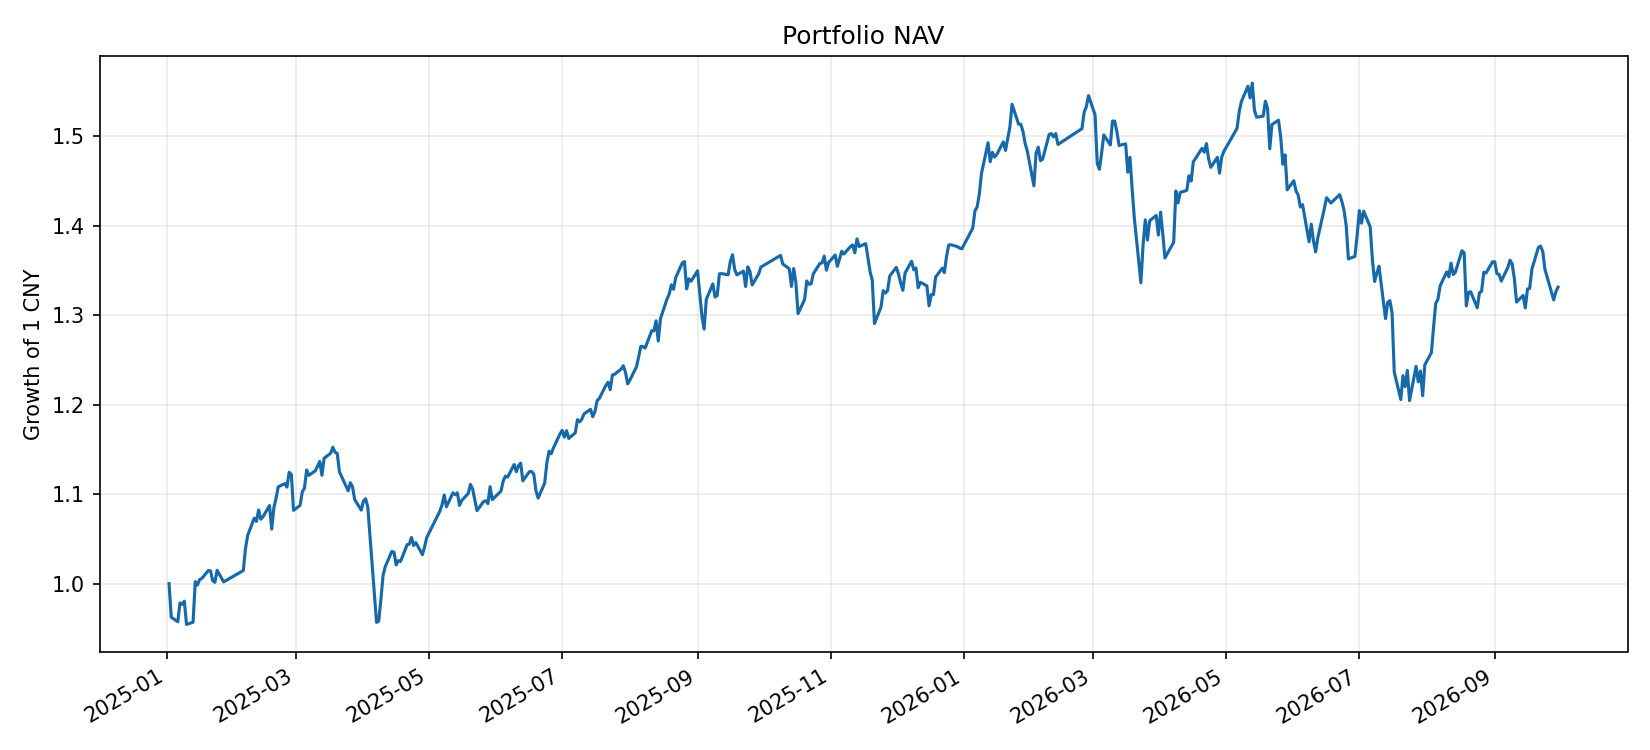

The table this chart was drawn from, first rows:
date, cash, market_value, nav, limit_up_count, limit_down_count, st_excluded_count, st_status_coverage, st_official_coverage, st_inferred_coverage, st_unknown_fraction
2025-01-02, 3914149, 977926301, 981840449, 11, 6, 270, 0.6184, 0.00000000, 0.6184, 0.3816
2025-01-03, 2218300, 942832141, 945050441, 9, 5, 270, 0.6184, 0.00000000, 0.6184, 0.3816
2025-01-06, 880643, 939068213, 939948855, 8, 11, 271, 0.6184, 0.00000000, 0.6184, 0.3816
2025-01-07, 592516, 960090777, 960683294, 4, 11, 271, 0.6184, 0.00000000, 0.6184, 0.3816
2025-01-08, 985131, 958167432, 959152563, 6, 5, 271, 0.6184, 0.00000000, 0.6184, 0.3816
2025-01-09, 58.5, 962578212, 962578271, 9, 3, 271, 0.6184, 0.00000000, 0.6184, 0.3816
2025-01-10, 18.98, 937078569, 937078588, 5, 4, 271, 0.6181, 0.00000000, 0.6181, 0.3819
2025-01-13, 106.5, 939598941, 939599047, 8, 5, 271, 0.6183, 0.00000000, 0.6183, 0.3817
2025-01-14, 28.09, 984078280, 984078308, 14, 1, 271, 0.6189, 0.00000000, 0.6189, 0.3811
2025-01-15, 193.5, 980276125, 980276319, 17, 1, 271, 0.6189, 0.00000000, 0.6189, 0.3811
2025-01-16, 166751, 986252252, 986419003, 13, 1, 271, 0.6191, 0.00000000, 0.6191, 0.3809
2025-01-17, 209067, 987300416, 987509483, 9, 1, 271, 0.6191, 0.00000000, 0.6191, 0.3809
2025-01-20, 40.73, 996301170, 996301211, 14, 10, 271, 0.6189, 0.00000000, 0.6189, 0.3811
2025-01-21, 85.29, 995789686, 995789771, 12, 8, 271, 0.6191, 0.00000000, 0.6191, 0.3809
2025-01-22, 125.5, 984928209, 984928335, 5, 13, 271, 0.619, 0.00000000, 0.619, 0.381
2025-01-23, 291.4, 983313176, 983313468, 7, 8, 271, 0.6191, 0.00000000, 0.6191, 0.3809
2025-01-24, 31758, 996460746, 996492504, 4, 14, 271, 0.6193, 0.00000000, 0.6193, 0.3807
2025-01-27, 729.5, 983798848, 983799577, 10, 18, 270, 0.619, 0.00000000, 0.619, 0.381
2025-02-05, 36.73, 996216692, 996216729, 15, 13, 270, 0.6192, 0.00000000, 0.6192, 0.3808
2025-02-06, 442499, 1019881347, 1020323846, 11, 3, 270, 0.6188, 0.00000000, 0.6188, 0.3812
2025-02-07, 322.3, 1034836971, 1034837293, 11, 2, 270, 0.6188, 0.00000000, 0.6188, 0.3812
2025-02-10, 38.51, 1053625649, 1053625687, 14, 1, 270, 0.6189, 0.00000000, 0.6189, 0.3811
2025-02-11, 61.68, 1050156687, 1050156749, 11, 1, 270, 0.6187, 0.00000000, 0.6187, 0.3813
2025-02-12, 14.57, 1062680172, 1062680187, 10, 0, 270, 0.6187, 0.00000000, 0.6187, 0.3813
2025-02-13, 189.5, 1052579859, 1052580048, 7, 0, 270, 0.6187, 0.00000000, 0.6187, 0.3813
2025-02-14, 395, 1055111339, 1055111734, 2, 2, 270, 0.6187, 0.00000000, 0.6187, 0.3813
2025-02-17, 53.93, 1067479137, 1067479191, 16, 0, 270, 0.6186, 0.00000000, 0.6186, 0.3814
2025-02-18, 192142, 1041556040, 1041748182, 6, 2, 270, 0.6186, 0.00000000, 0.6186, 0.3814
2025-02-19, 24.62, 1065190975, 1065191000, 4, 1, 270, 0.6186, 0.00000000, 0.6186, 0.3814
2025-02-20, 112.5, 1075627021, 1075627134, 11, 0, 270, 0.6184, 0.00000000, 0.6184, 0.3816
2025-02-21, 58.81, 1088078951, 1088079010, 10, 0, 270, 0.6186, 0.00000000, 0.6186, 0.3814
2025-02-24, 1.941, 1091638280, 1091638282, 11, 2, 271, 0.6186, 0.00000000, 0.6186, 0.3814
2025-02-25, 92.1, 1087770172, 1087770264, 6, 1, 271, 0.6182, 0.00000000, 0.6182, 0.3818
2025-02-26, 58.6, 1104052304, 1104052363, 9, 1, 271, 0.6183, 0.00000000, 0.6183, 0.3817
2025-02-27, 16968, 1101542190, 1101559157, 6, 1, 270, 0.6182, 0.00000000, 0.6182, 0.3818
2025-02-28, 216.7, 1062220102, 1062220319, 4, 1, 269, 0.6184, 0.00000000, 0.6184, 0.3816
2025-03-03, 42.36, 1067731823, 1067731866, 4, 1, 269, 0.6181, 0.00000000, 0.6181, 0.3819
2025-03-04, 12.96, 1082546993, 1082547006, 4, 4, 269, 0.618, 0.00000000, 0.618, 0.382
2025-03-05, 34.92, 1086591592, 1086591627, 6, 2, 269, 0.6182, 0.00000000, 0.6182, 0.3818
2025-03-06, 169.3, 1106532311, 1106532480, 11, 1, 269, 0.6182, 0.00000000, 0.6182, 0.3818
2025-03-07, 114.6, 1100615488, 1100615603, 7, 2, 269, 0.6184, 0.00000000, 0.6184, 0.3816
2025-03-10, 22.16, 1105728125, 1105728147, 8, 4, 269, 0.6182, 0.00000000, 0.6182, 0.3818
2025-03-11, 45.95, 1110636055, 1110636101, 5, 3, 269, 0.618, 0.00000000, 0.618, 0.382
2025-03-12, 96.36, 1115890194, 1115890290, 6, 2, 269, 0.6182, 0.00000000, 0.6182, 0.3818
2025-03-13, 145.1, 1100724071, 1100724216, 7, 2, 269, 0.6182, 0.00000000, 0.6182, 0.3818
2025-03-14, 33.58, 1119338208, 1119338242, 11, 3, 269, 0.6182, 0.00000000, 0.6182, 0.3818
2025-03-17, 33.88, 1124978479, 1124978513, 12, 4, 268, 0.6175, 0.00000000, 0.6175, 0.3825
2025-03-18, 189.8, 1131454680, 1131454869, 9, 4, 268, 0.6182, 0.00000000, 0.6182, 0.3818
2025-03-19, 223.3, 1125995223, 1125995446, 11, 5, 271, 0.6173, 0.00000000, 0.6173, 0.3827
2025-03-20, 195.6, 1124804341, 1124804537, 8, 5, 271, 0.6171, 0.00000000, 0.6171, 0.3829
2025-03-21, 255.3, 1104730374, 1104730629, 10, 6, 271, 0.6174, 0.00000000, 0.6174, 0.3826
2025-03-24, 56.36, 1088898783, 1088898839, 7, 13, 271, 0.6175, 0.00000000, 0.6175, 0.3825
2025-03-25, 12.39, 1083762769, 1083762782, 4, 13, 271, 0.6172, 0.00000000, 0.6172, 0.3828
2025-03-26, 38.67, 1092513637, 1092513675, 5, 8, 271, 0.6174, 0.00000000, 0.6174, 0.3826
2025-03-27, 99.16, 1088179312, 1088179411, 6, 9, 272, 0.6169, 0.00000000, 0.6169, 0.3831
2025-03-28, 53.92, 1074093894, 1074093948, 3, 10, 272, 0.6165, 0.00000000, 0.6165, 0.3835
2025-03-31, 8.621, 1062477873, 1062477881, 4, 14, 272, 0.6167, 0.00000000, 0.6167, 0.3833
2025-04-01, 58.4, 1072428838, 1072428896, 5, 12, 272, 0.6167, 0.00000000, 0.6167, 0.3833
2025-04-02, 126, 1075064456, 1075064582, 6, 8, 272, 0.6168, 0.00000000, 0.6168, 0.3832
2025-04-03, 116.7, 1065909532, 1065909649, 6, 5, 272, 0.6166, 0.00000000, 0.6166, 0.3834
... 364 more rows
